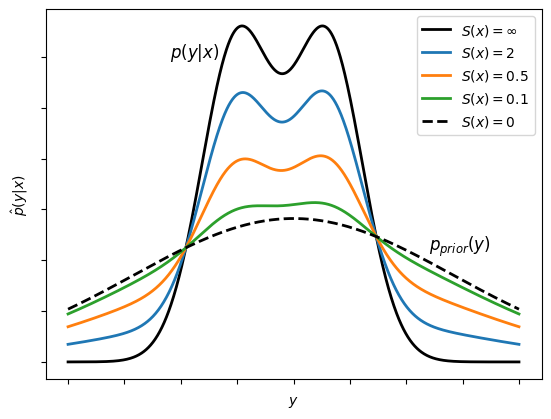

Python code for this plot: (Note: this script raises an exception after producing the figure.)
#from statistics import covariance
import matplotlib.pyplot as plt
#plt.style.use('seaborn-whitegrid')
import numpy as np
from scipy.stats import multivariate_normal
import matplotlib as mpl
mpl.rcParams['lines.linewidth'] = 2

y_grid = np.linspace(-2,2,1000)

rv_y = multivariate_normal([-0.5], [[0.1]])
rv_y2 = multivariate_normal([+0.3], [[0.1]])

p_y = rv_y.pdf(y_grid)+rv_y2.pdf(y_grid)
p_y *= 0.5
p_prior_y = multivariate_normal([0], [[2]]).pdf(y_grid)

p_x = 2
p_x2 = 0.5
p_x3 = 0.1
N = 1


p_predictive = (p_x*N*p_y+p_prior_y)/(p_x*N+1)
p_predictive2 = (p_x2*N*p_y+p_prior_y)/(p_x2*N+1)
p_predictive3 = (p_x3*N*p_y+p_prior_y)/(p_x3*N+1)

# p_predictive *= np.gradient(y_grid)[:,None]
# p_predictive2 *= np.gradient(y_grid)[:,None]

fig = plt.figure()
gs = fig.add_gridspec(1,1, hspace=0)
(ax1) = gs.subplots(sharex='col', sharey='col')

ax1.plot(y_grid, p_y, "-",color = "black",label=r"$S(x) = \infty$")
ax1.plot(y_grid, p_predictive, label=r"$S(x) = 2$")
ax1.plot(y_grid, p_predictive2,label=r"$S(x) = 0.5$")
ax1.plot(y_grid, p_predictive3, label=r"$S(x) = 0.1$")
ax1.plot(y_grid, p_prior_y,"--",color = "black", label=r"$S(x) = 0$")
ax1.text(-1.1, 0.6, r"$p(y|x)$", fontsize=12)
ax1.text(1.2, 0.22, r"$p_{prior}(y)$", fontsize=12, color="black")
# ax2.text(-1.9, 0.5, r"$p_{prior}(y)$", fontsize=12)
# ax1.text(-1.9, 0.5,r"$\hat p(y|x)$", fontsize=12)


# ax1.set_title(r"$p(y|x)$")
# ax2.set_title(r"$p_{prior}(y)$")
#ax1.set_title(r"Preditive distribution $\hat p(y|x)$")
ax1.legend()

ax1.grid(False)
ax1.set_xlabel(r"$y$")
ax1.set_ylabel(r"$\hat p(y|x)$")
ax1.set_xticklabels([])
ax1.set_yticklabels([])

#plt.show()
path = "/home/<user>/Documents/MasterThesis/master-thesis/thesis/Pictures"
plt.savefig(f'{path}/mixture_predictive_bayesian.pdf', bbox_inches='tight',format='pdf')